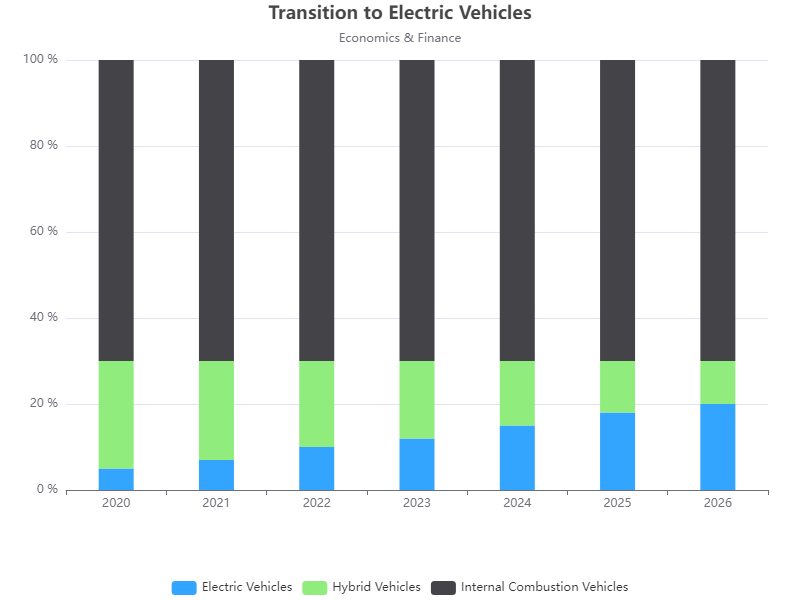

Values plotted in this chart, from the file beside it:
Year, Electric Vehicles, Hybrid Vehicles, Internal Combustion Vehicles
2020, 5, 25, 70
2021, 7, 23, 70
2022, 10, 20, 70
2023, 12, 18, 70
2024, 15, 15, 70
2025, 18, 12, 70
2026, 20, 10, 70
